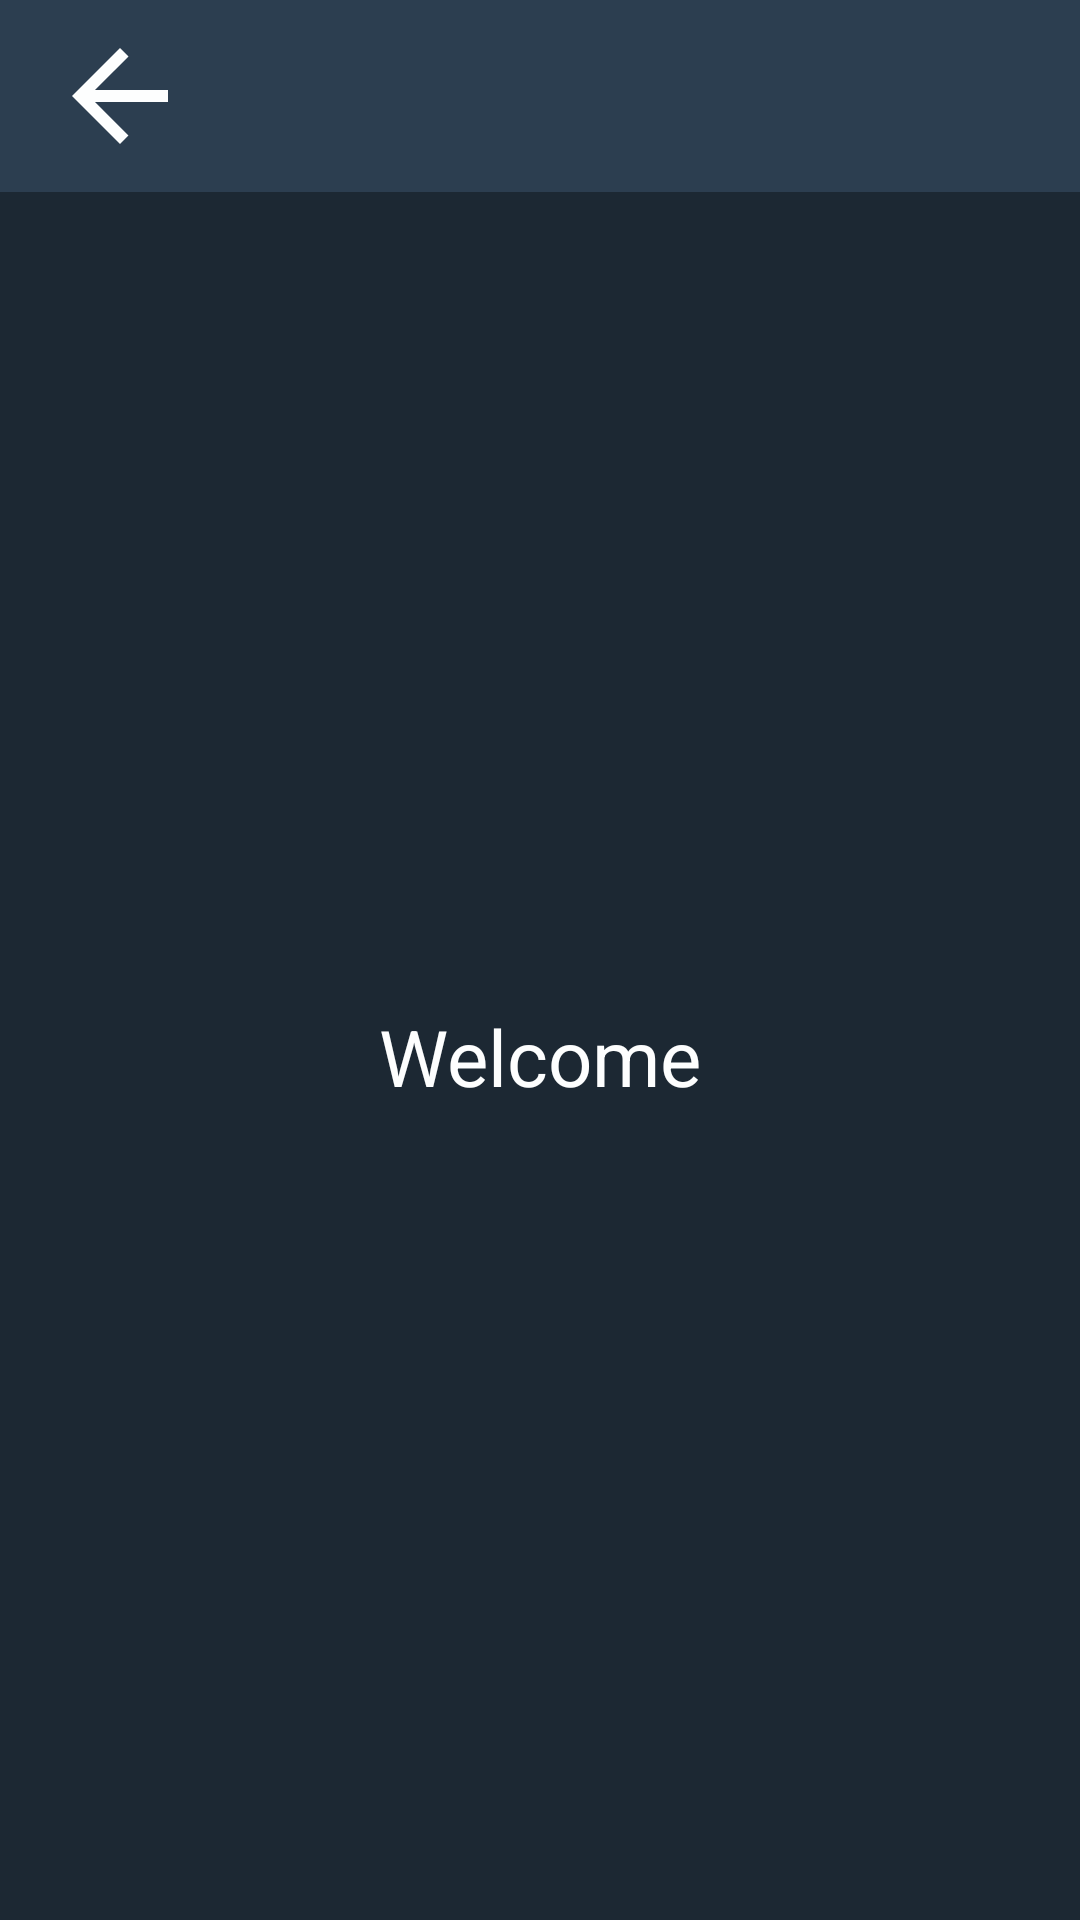

Produce the Android XML layout that renders to this screen, including the resource entries it uses.
<!-- AndroidManifest.xml: application theme Theme.MeinShop -->
<!-- res/layout/fragment_welcome.xml -->
<?xml version="1.0" encoding="utf-8"?>
<androidx.constraintlayout.widget.ConstraintLayout xmlns:android="http://schemas.android.com/apk/res/android"
    xmlns:app="http://schemas.android.com/apk/res-auto"
    xmlns:tools="http://schemas.android.com/tools"
    android:id="@+id/fragment_welcomeCL"
    android:layout_width="match_parent"
    android:layout_height="match_parent"
    tools:context=".ui.WelcomeFragment"
    android:background="@color/futuristic_background">


    <androidx.appcompat.widget.Toolbar
        android:id="@+id/welcomeATB"
        android:layout_width="match_parent"
        android:layout_height="wrap_content"
        android:background="#2C3E50"
        android:minHeight="?attr/actionBarSize"
        android:theme="?attr/actionBarTheme"
        app:layout_constraintEnd_toEndOf="parent"
        app:layout_constraintStart_toStartOf="parent"
        app:layout_constraintTop_toTopOf="parent">

        <ImageButton
            android:id="@+id/backArrowIBT"
            android:layout_width="48dp"
            android:layout_height="48dp"
            android:layout_gravity="start"
            android:background="@drawable/stroke_a"
            android:contentDescription="@string/description_imageButton_back"
            android:src="@drawable/baseline_arrow_back_24" />

    </androidx.appcompat.widget.Toolbar>

    <TextView
        android:id="@+id/welcomeTV"
        android:layout_width="wrap_content"
        android:layout_height="wrap_content"
        android:text="Welcome"
        android:textColor="@color/futuristic_text"
        android:textSize="26sp"
        app:layout_constraintBottom_toBottomOf="parent"
        app:layout_constraintEnd_toEndOf="parent"
        app:layout_constraintStart_toStartOf="parent"
        app:layout_constraintTop_toBottomOf="@+id/welcomeATB" />


</androidx.constraintlayout.widget.ConstraintLayout>
<!-- resources referenced by this layout -->
<resources>
  <color name="futuristic_background">#1C2833</color>
  <color name="futuristic_text">#FDFEFE</color>
  <!-- drawable baseline_arrow_back_24 (drawable) -->
  <vector android:autoMirrored="true" android:height="48dp"
      android:tint="#FDFEFE" android:viewportHeight="24"
      android:viewportWidth="24" android:width="48dp" xmlns:android="http://schemas.android.com/apk/res/android">
      <path android:fillColor="@android:color/white" android:pathData="M20,11H7.83l5.59,-5.59L12,4l-8,8 8,8 1.41,-1.41L7.83,13H20v-2z"/>
  </vector>
  <string name="description_imageButton_back">Zurück</string>
  <style name="Theme.MeinShop" parent="Base.Theme.MeinShop">
          
      </style>
  <style name="Base.Theme.MeinShop" parent="Theme.Material3.DayNight.NoActionBar">
          
          
      </style>
</resources>
